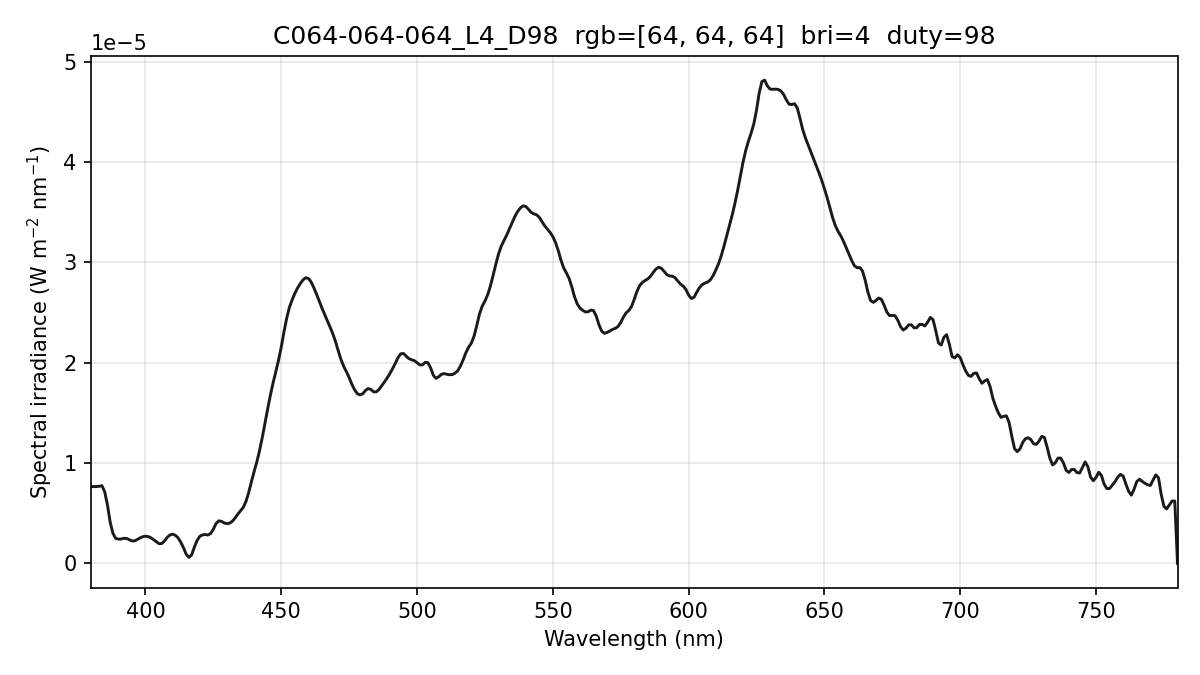

Source data for this figure (header and first rows):
wavelength_nm, spectral_irradiance_W_m2_nm, spectral_irradiance_std_W_m2_nm, spectral_irradiance_uW_cm2_nm, photon_irradiance_photons_m2_s_nm
380, 7.65802246e-06, 1.99484479e-08, 7.65802246e-04, 1.46495235e+13
381, 7.65802246e-06, 1.99484479e-08, 7.65802246e-04, 1.46880749e+13
382, 7.65802246e-06, 1.99484479e-08, 7.65802246e-04, 1.47266263e+13
383, 7.69114137e-06, 6.64202175e-08, 7.69114137e-04, 1.48290331e+13
384, 7.74028463e-06, 2.16218184e-07, 7.74028463e-04, 1.49627501e+13
385, 7.13692512e-06, 3.56316997e-07, 7.13692512e-04, 1.38323235e+13
386, 5.84794394e-06, 4.30150111e-07, 5.84794394e-04, 1.13635434e+13
387, 4.13118341e-06, 4.21962240e-07, 4.13118341e-04, 8.04838438e+12
388, 3.01694575e-06, 2.87432875e-07, 3.01694575e-04, 5.89281076e+12
389, 2.50523072e-06, 1.51167697e-07, 2.50523072e-04, 4.90592152e+12
390, 2.42270389e-06, 3.78851576e-07, 2.42270389e-04, 4.75650778e+12
391, 2.42683167e-06, 5.14027279e-07, 2.42683167e-04, 4.77682882e+12
392, 2.50096510e-06, 5.03229634e-07, 2.50096510e-04, 4.93533875e+12
393, 2.49038218e-06, 4.21131141e-07, 2.49038218e-04, 4.92699155e+12
394, 2.37584153e-06, 3.00104674e-07, 2.37584153e-04, 4.71234370e+12
395, 2.24604434e-06, 2.29793872e-07, 2.24604434e-04, 4.46620537e+12
396, 2.24816784e-06, 2.63609737e-07, 2.24816784e-04, 4.48174543e+12
397, 2.38221224e-06, 4.80474865e-07, 2.38221224e-04, 4.76095664e+12
398, 2.53988197e-06, 5.47303130e-07, 2.53988197e-04, 5.08885264e+12
399, 2.65883383e-06, 3.45102132e-07, 2.65883383e-04, 5.34056689e+12
400, 2.71121754e-06, 1.16043181e-07, 2.71121754e-04, 5.45943405e+12
401, 2.67669869e-06, 3.44458422e-07, 2.67669869e-04, 5.40340010e+12
402, 2.55775133e-06, 4.11805495e-07, 2.55775133e-04, 5.17615938e+12
403, 2.36893833e-06, 3.77971437e-07, 2.36893833e-04, 4.80598121e+12
404, 2.16186477e-06, 3.55275530e-07, 2.16186477e-04, 4.39676403e+12
405, 1.96431608e-06, 3.26252199e-07, 1.96431608e-04, 4.00488144e+12
406, 1.98555214e-06, 2.84948421e-07, 1.98555214e-04, 4.05817337e+12
407, 2.23054651e-06, 2.36061126e-07, 2.23054651e-04, 4.57013428e+12
408, 2.59920419e-06, 2.09247196e-07, 2.59920419e-04, 5.33855633e+12
409, 2.82849907e-06, 2.67439076e-07, 2.82849907e-04, 5.82374856e+12
410, 2.91843115e-06, 4.17089100e-07, 2.91843115e-04, 6.02360627e+12
411, 2.80779166e-06, 4.40172009e-07, 2.80779166e-04, 5.80938245e+12
412, 2.55162897e-06, 2.88140053e-07, 2.55162897e-04, 5.29222145e+12
413, 2.11716381e-06, 1.42196092e-07, 2.11716381e-04, 4.40177441e+12
414, 1.56836763e-06, 2.24690421e-07, 1.56836763e-04, 3.26867302e+12
415, 9.17244587e-07, 1.87063358e-07, 9.17244587e-05, 1.91626921e+12
416, 6.02787642e-07, 1.04846898e-07, 6.02787642e-05, 1.26235335e+12
417, 8.46903616e-07, 1.17855458e-07, 8.46903616e-05, 1.77784261e+12
418, 1.61466685e-06, 2.16651715e-07, 1.61466685e-04, 3.39768004e+12
419, 2.28220923e-06, 3.00687384e-07, 2.28220923e-04, 4.81385216e+12
420, 2.69717087e-06, 3.73857768e-07, 2.69717087e-04, 5.70270647e+12
421, 2.83956675e-06, 3.98185296e-07, 2.83956675e-04, 6.01807293e+12
422, 2.88275621e-06, 2.96019382e-07, 2.88275621e-04, 6.12411920e+12
423, 2.82673949e-06, 9.74261552e-08, 2.82673949e-04, 6.01934757e+12
424, 2.98490329e-06, 1.00008803e-07, 2.98490329e-04, 6.37117286e+12
425, 3.40873508e-06, 6.85418466e-08, 3.40873508e-04, 7.29298713e+12
426, 3.97543035e-06, 3.21415153e-07, 3.97543035e-04, 8.52544419e+12
427, 4.23965494e-06, 4.43325939e-07, 4.23965494e-04, 9.11342564e+12
428, 4.19421812e-06, 4.05960535e-07, 4.19421812e-04, 9.03687029e+12
429, 4.03385478e-06, 2.80241073e-07, 4.03385478e-04, 8.71165802e+12
430, 3.96073353e-06, 1.70933338e-07, 3.96073353e-04, 8.57368155e+12
431, 4.00833165e-06, 1.65682115e-07, 4.00833165e-04, 8.69689417e+12
432, 4.20161803e-06, 1.73661043e-07, 4.20161803e-04, 9.13741988e+12
433, 4.52527994e-06, 1.32094427e-07, 4.52527994e-04, 9.86408064e+12
434, 4.91177182e-06, 1.45611201e-07, 4.91177182e-04, 1.07312714e+13
435, 5.24912480e-06, 2.45959702e-07, 5.24912480e-04, 1.14947472e+13
436, 5.57570439e-06, 3.36447536e-07, 5.57570439e-04, 1.22379732e+13
437, 6.16870851e-06, 2.70861262e-07, 6.16870851e-04, 1.35705970e+13
438, 7.04320644e-06, 1.18032860e-07, 7.04320644e-04, 1.55298691e+13
439, 8.12399015e-06, 3.43427337e-07, 8.12399015e-04, 1.79538328e+13
... 341 more rows
